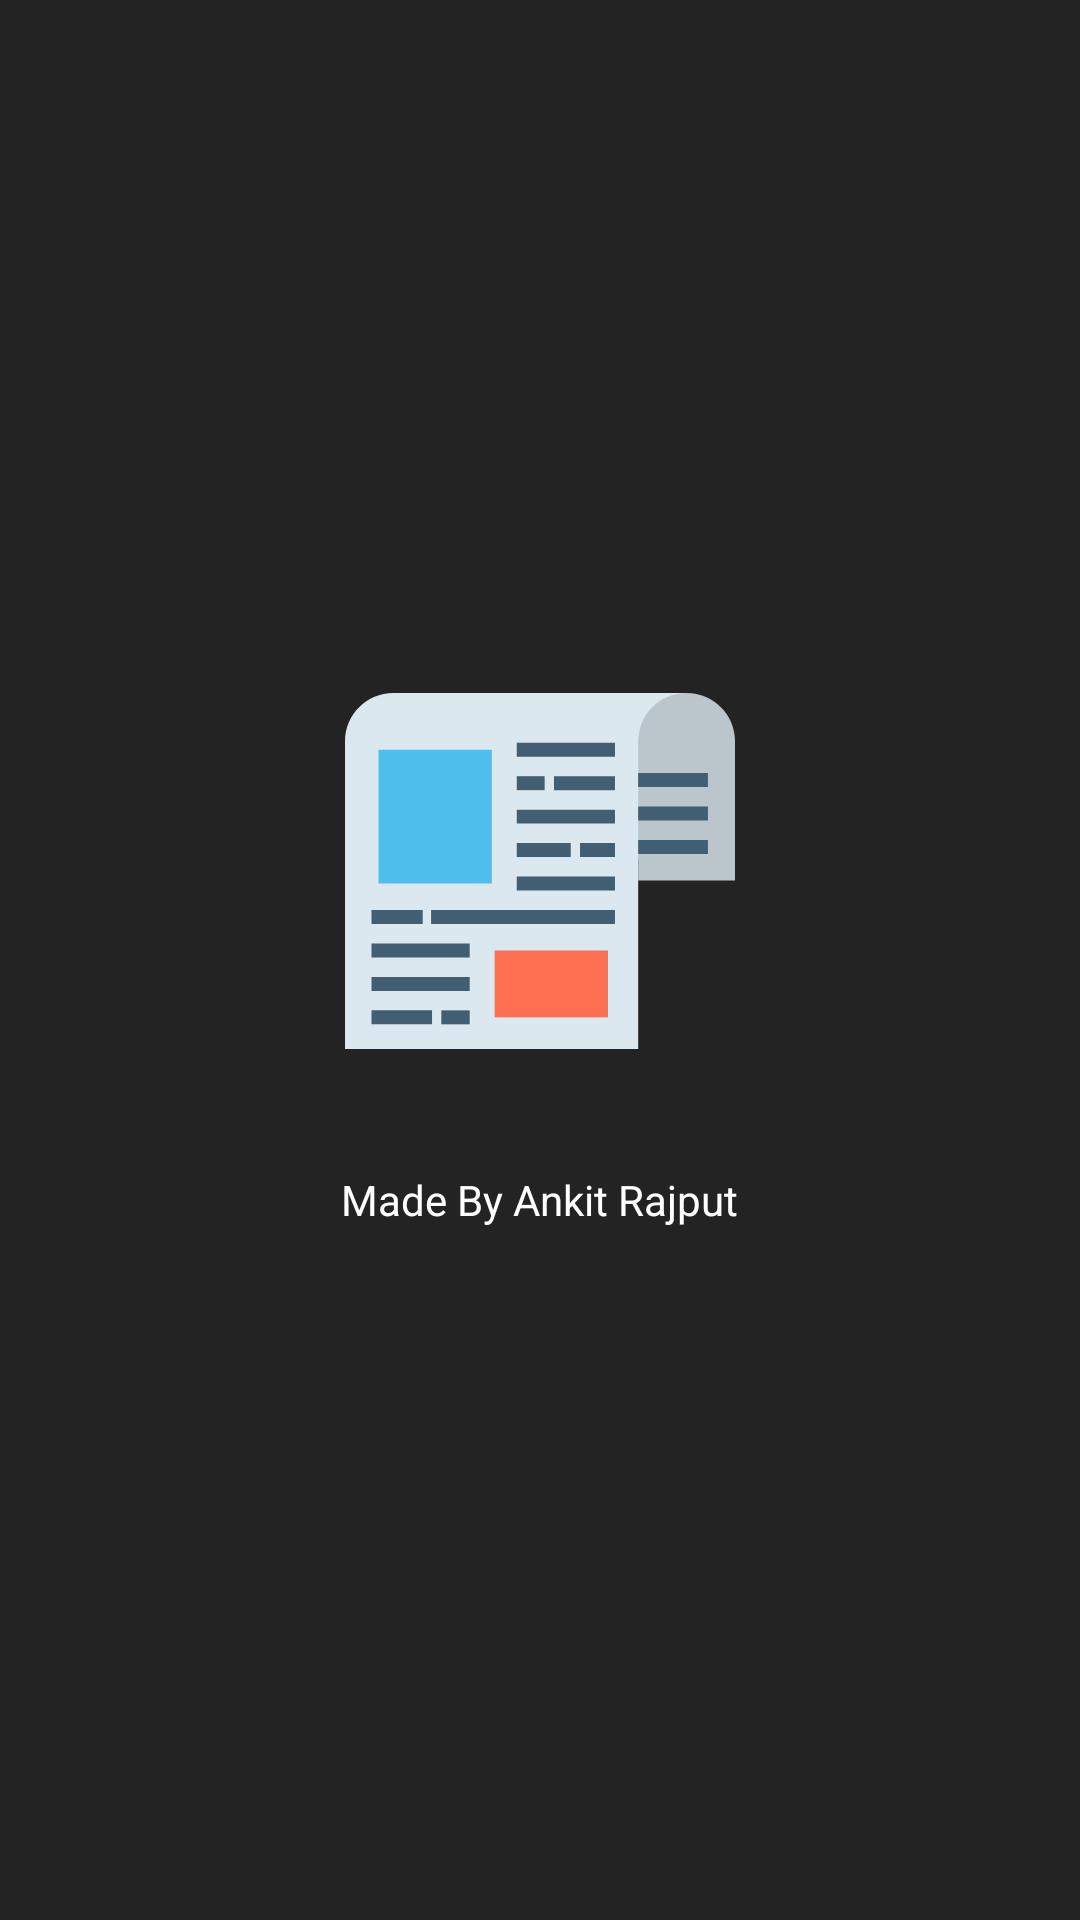

Android layout source for this screen:
<!-- AndroidManifest.xml: application theme AppTheme -->
<!-- res/layout/nav_header.xml -->
<?xml version="1.0" encoding="utf-8"?>
<LinearLayout xmlns:android="http://schemas.android.com/apk/res/android"
    android:layout_width="match_parent"
    android:layout_height="wrap_content"
    xmlns:app="http://schemas.android.com/apk/res-auto"
    android:background="@color/colorPrimaryDark"
    android:gravity="center"
    android:orientation="vertical">


    <ImageView
        android:layout_width="180dp"
        android:layout_height="130dp"
        android:layout_marginBottom="15dp"
        android:layout_marginTop="15dp"
        app:srcCompat="@drawable/ic_news" />

    <TextView
        android:layout_width="wrap_content"
        android:layout_height="wrap_content"
        android:text="Made By Ankit Rajput"
        android:textSize="14sp"
        android:textColor="@color/white"
        android:padding="20sp"/>

</LinearLayout>
<!-- resources referenced by this layout -->
<resources>
  <color name="colorPrimaryDark">#232323</color>
  <color name="white">#ffffff</color>
  <!-- drawable ic_news: vector/xml drawable (drawable, 2282 chars, omitted) -->
  <style name="AppTheme" parent="Theme.AppCompat.Light.NoActionBar">
          
          <item name="colorPrimary">@color/colorPrimary</item>
          <item name="colorPrimaryDark">@color/colorPrimaryDark</item>
          <item name="colorAccent">@color/colorAccent</item>
          <item name="android:windowContentOverlay">@null</item>
      </style>
  <color name="colorPrimary">#282828</color>
  <color name="colorAccent">#FF4081</color>
</resources>
